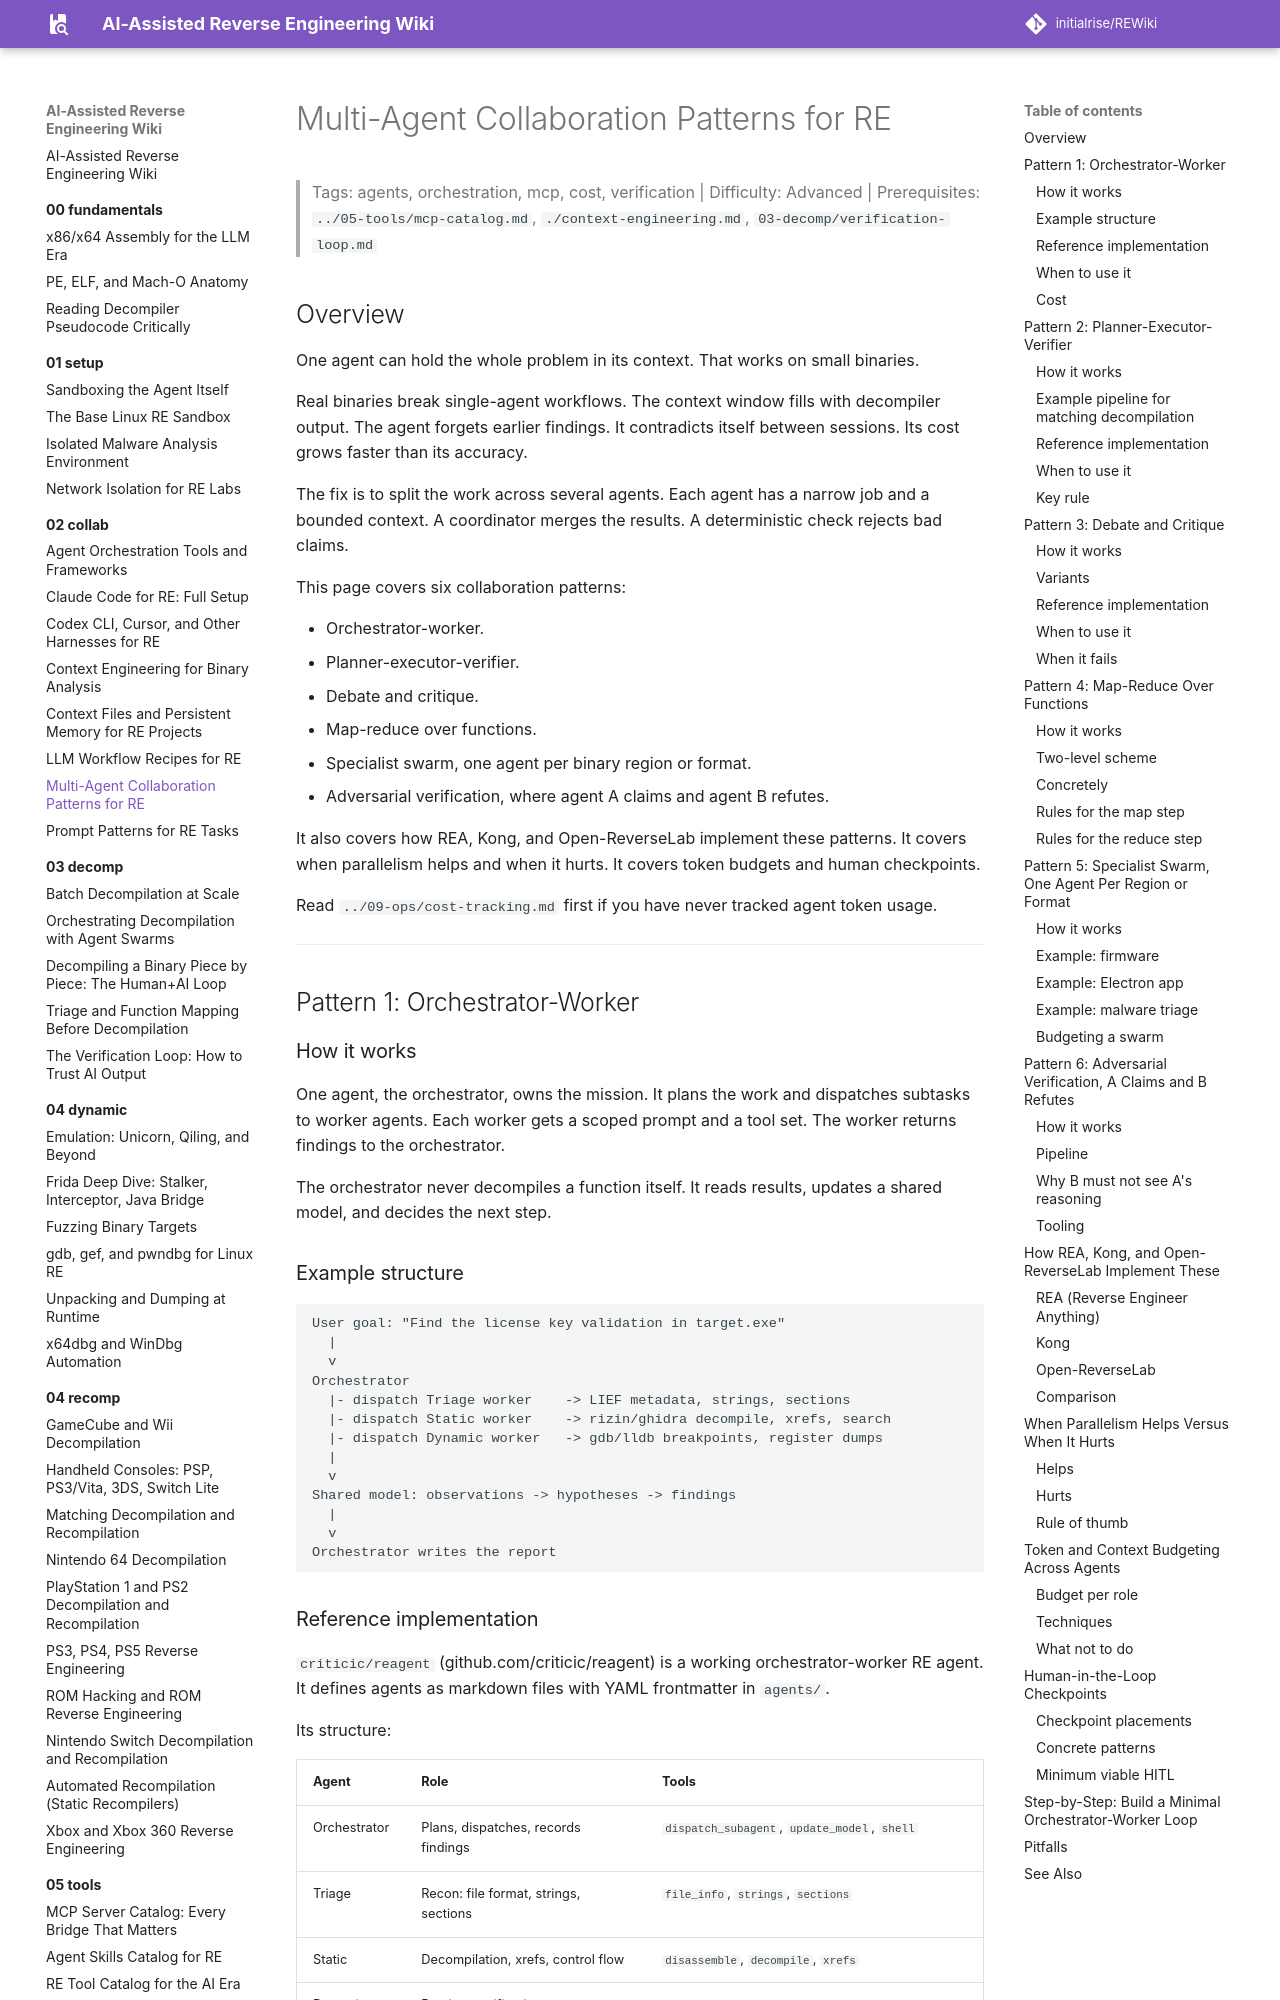

repository: initialrise/REWiki · page: 02-collab/multi-agent-patterns/index.html · generator: mkdocs

# Multi-Agent Collaboration Patterns for RE

> Tags: agents, orchestration, mcp, cost, verification | Difficulty: Advanced | Prerequisites: `../05-tools/mcp-catalog.md`, `./context-engineering.md`, `03-decomp/verification-loop.md`

## Overview

One agent can hold the whole problem in its context. That works on small binaries.

Real binaries break single-agent workflows. The context window fills with decompiler output. The agent forgets earlier findings. It contradicts itself between sessions. Its cost grows faster than its accuracy.

The fix is to split the work across several agents. Each agent has a narrow job and a bounded context. A coordinator merges the results. A deterministic check rejects bad claims.

This page covers six collaboration patterns:

- Orchestrator-worker.
- Planner-executor-verifier.
- Debate and critique.
- Map-reduce over functions.
- Specialist swarm, one agent per binary region or format.
- Adversarial verification, where agent A claims and agent B refutes.

It also covers how REA, Kong, and Open-ReverseLab implement these patterns. It covers when parallelism helps and when it hurts. It covers token budgets and human checkpoints.

Read `../09-ops/cost-tracking.md` first if you have never tracked agent token usage.

---

## Pattern 1: Orchestrator-Worker

### How it works

One agent, the orchestrator, owns the mission. It plans the work and dispatches subtasks to worker agents. Each worker gets a scoped prompt and a tool set. The worker returns findings to the orchestrator.

The orchestrator never decompiles a function itself. It reads results, updates a shared model, and decides the next step.

### Example structure

```
User goal: "Find the license key validation in target.exe"
  |
  v
Orchestrator
  |- dispatch Triage worker    -> LIEF metadata, strings, sections
  |- dispatch Static worker    -> rizin/ghidra decompile, xrefs, search
  |- dispatch Dynamic worker   -> gdb/lldb breakpoints, register dumps
  |
  v
Shared model: observations -> hypotheses -> findings
  |
  v
Orchestrator writes the report
```
